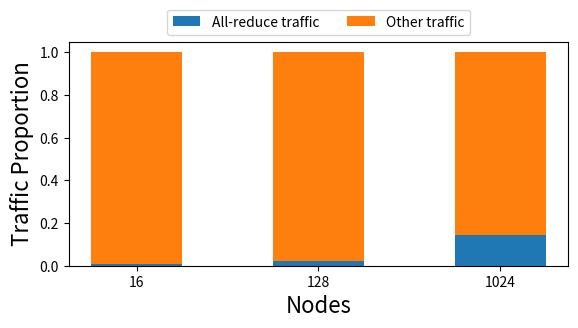

The script that saved this image:
import matplotlib.pyplot as plt
import numpy as np

fig, ax = plt.subplots(1, 1)
fig.set_size_inches(6, 3.5)

ax.set_xlabel('Nodes', fontsize=16)
ax.set_ylabel('Traffic Proportion', fontsize=16)

node_counts = ['16', '128', '1024']
traffic = {}
# Scripted estimate for 1024 value of 0.14380984758894025 misses some all-reduce exchanges
traffic["All-reduce traffic"] = [0.007050913382492167, 0.02101774387638388, 0.1449800203950673]
traffic["Other traffic"] = [1 - t for t in traffic["All-reduce traffic"]]
width = 0.5

bottom = np.zeros(3)
for lbl, weight_count in traffic.items():
    p = ax.bar(node_counts, weight_count, width, label=lbl, bottom=bottom)
    bottom += weight_count

ax.legend(bbox_to_anchor=(0.5, 1), loc="lower center", ncol=2)

fig.tight_layout(pad=1.5)

plt.savefig('bs2k_traffic_i.pdf', bbox_inches='tight', pad_inches=.15, dpi=600)
# plt.show()
